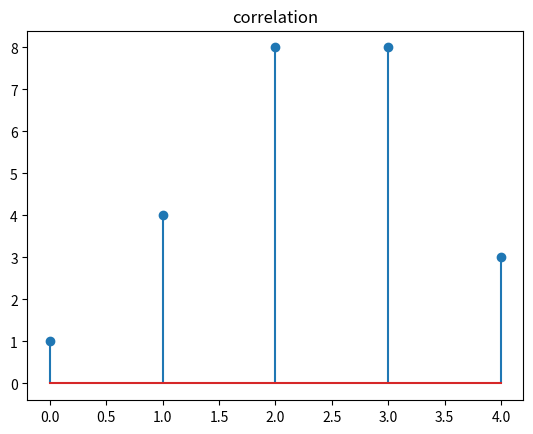

Source code (Python):
import numpy as np
import matplotlib.pyplot as plt

def correlation(x,y):
    L=len(x)
    l=len(y)
    N=L+l-1
    
    X=np.zeros(N)
    
    for k in range(-l+1,L):
        for n in range(L):
            if 0<=n-k<l:
                X[k+(l-1)]+=x[n]*y[n-k]
    return X  
x=np.array([1,2,3])
y=np.array([1,2,1])

r=correlation(x,y)

plt.figure()
plt.stem(r)
plt.title("correlation")
plt.show()          
